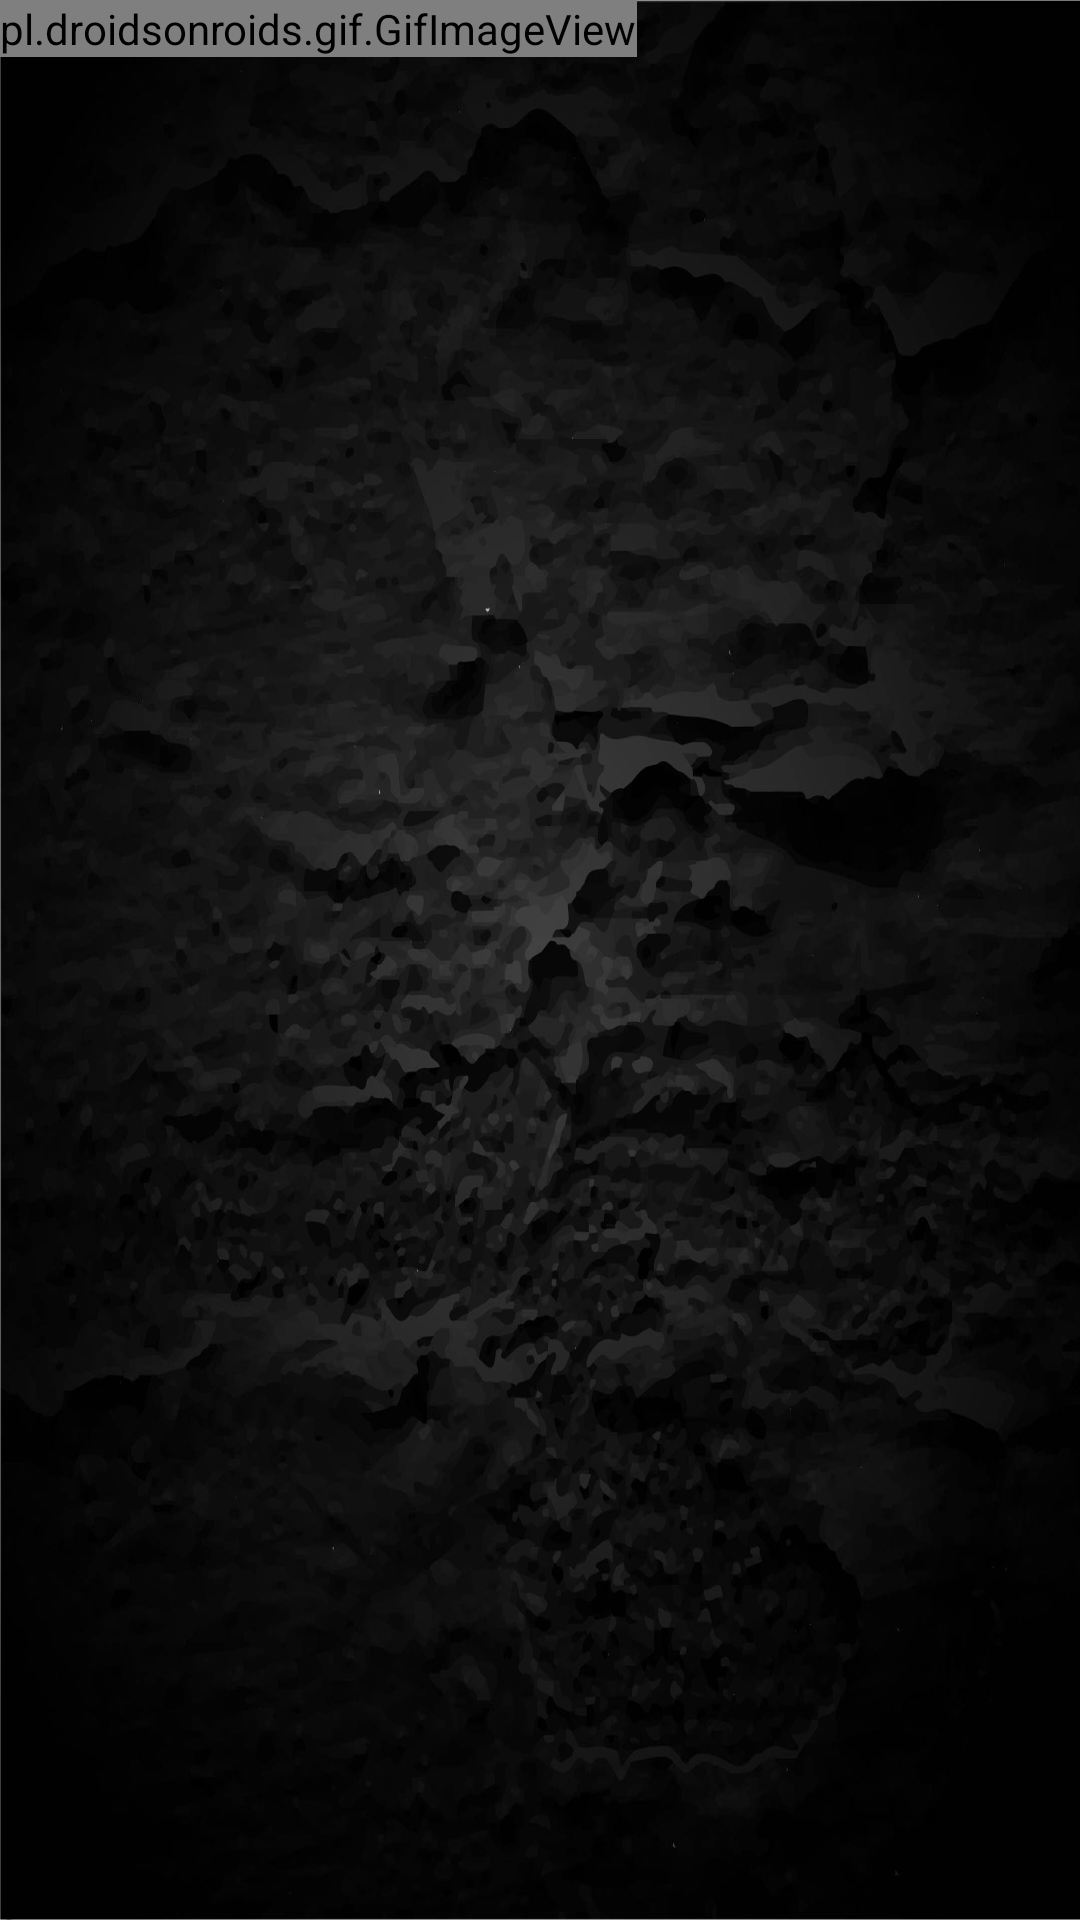

Reconstruct the res/layout file that produces this screen, plus the resources it refers to.
<!-- AndroidManifest.xml: application theme Theme.QUIZAPPLICATION -->
<!-- res/layout/activity_main.xml -->
<?xml version="1.0" encoding="utf-8"?>
<androidx.constraintlayout.widget.ConstraintLayout xmlns:android="http://schemas.android.com/apk/res/android"
    xmlns:app="http://schemas.android.com/apk/res-auto"
    xmlns:tools="http://schemas.android.com/tools"
    android:layout_width="match_parent"
    android:layout_height="match_parent"
    android:background="@drawable/blackback"
    tools:context=".MainActivity">

    <pl.droidsonroids.gif.GifImageView
        android:id="@+id/gifimage0"
        android:layout_width="wrap_content"
        android:layout_height="wrap_content"
        android:src="@drawable/m00"
        app:layout_constraintStart_toStartOf="parent"
        app:layout_constraintTop_toTopOf="parent" />

    <TextView
        android:id="@+id/textView"
        android:layout_width="191dp"
        android:layout_height="51dp"
        android:textColor="#F5F1F1"
        android:textSize="30sp"
        android:textStyle="bold"
        app:layout_constraintBottom_toBottomOf="parent"
        app:layout_constraintEnd_toEndOf="parent"
        app:layout_constraintHorizontal_bias="0.168"
        app:layout_constraintStart_toStartOf="parent"
        app:layout_constraintTop_toTopOf="parent"
        app:layout_constraintVertical_bias="0.669" />

    <TextView
        android:id="@+id/textView2"
        android:layout_width="wrap_content"
        android:layout_height="wrap_content"
        android:layout_marginBottom="120dp"
        android:textColor="#EAE5E5"
        android:textSize="30sp"
        android:textStyle="bold"
        app:layout_constraintBottom_toBottomOf="parent"
        app:layout_constraintEnd_toEndOf="parent"
        app:layout_constraintStart_toStartOf="parent"
        app:layout_constraintTop_toBottomOf="@+id/textView" />
</androidx.constraintlayout.widget.ConstraintLayout>
<!-- resources referenced by this layout -->
<resources>
  <!-- drawable blackback: jpg bitmap (drawable, 249145 bytes) -->
  <style name="Theme.QUIZAPPLICATION" parent="Theme.MaterialComponents.DayNight.DarkActionBar">
          
          <item name="colorPrimary">@color/purple_500</item>
          <item name="colorPrimaryVariant">@color/purple_700</item>
          <item name="colorOnPrimary">@color/white</item>
          
          <item name="colorSecondary">@color/teal_200</item>
          <item name="colorSecondaryVariant">@color/teal_700</item>
          <item name="colorOnSecondary">@color/black</item>
          
          <item name="android:statusBarColor" tools:targetApi="l">?attr/colorPrimaryVariant</item>
          
      </style>
  <!-- not gathered from this repository: default colours our renderer supplied (Android Studio template values) -->
  <color name="purple_500">#FF6200EE</color>
  <color name="purple_700">#FF3700B3</color>
  <color name="teal_200">#FF03DAC5</color>
  <color name="teal_700">#FF018786</color>
  <color name="black">#FF000000</color>
  <color name="white">#FFFFFFFF</color>
</resources>
